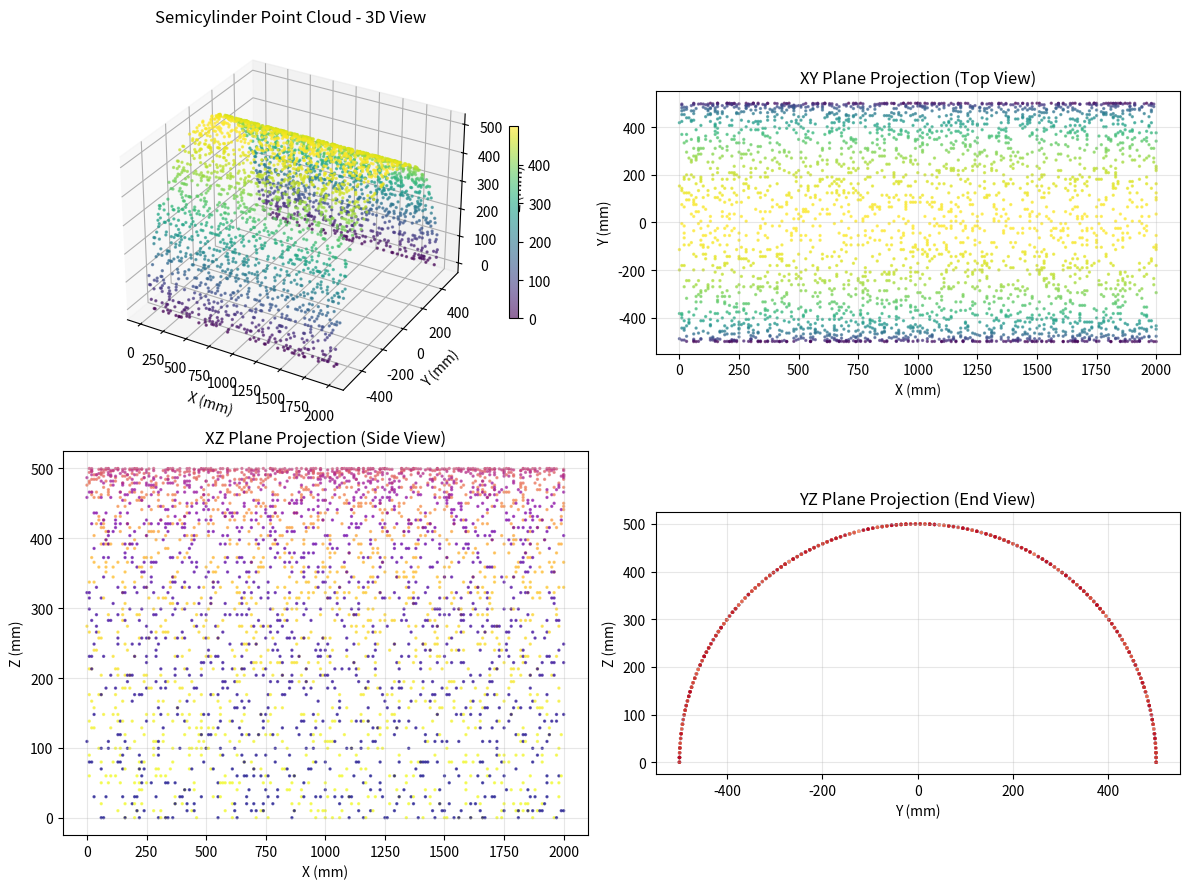

Generate this figure with matplotlib:
#!/usr/bin/env python3
# -*- coding: utf-8 -*-
"""
半圆柱体理论点云生成器

生成一个完美光滑的半圆柱体曲面点云数据：
- 长度: 2000mm (X轴)
- 直径: 1000mm (半径500mm)
- 采样间隔: 10mm
"""

import numpy as np
import csv
import matplotlib.pyplot as plt
from mpl_toolkits.mplot3d import Axes3D

def generate_semicylinder_pointcloud():
    """生成半圆柱体点云数据"""
    
    # 几何参数
    length = 2000.0      # 长度 2米 (mm)
    radius = 500.0       # 半径 500mm (直径1米)
    step = 10.0          # 采样间隔 10mm
    
    # 计算采样点数
    x_points = int(length / step) + 1
    theta_points = int(np.pi * radius / step) + 1  # 半圆弧长对应的点数
    
    print(f"Generating semicylinder point cloud...")
    print(f"Length: {length}mm, Radius: {radius}mm, Step: {step}mm")
    print(f"Points: {x_points} x {theta_points} = {x_points * theta_points} total points")
    
    # 生成点云数据
    points = []
    
    for i in range(x_points):
        x = i * step  # X坐标
        
        for j in range(theta_points):
            theta = j * np.pi / (theta_points - 1)  # 角度从0到π
            
            # 半圆柱体参数方程
            y = radius * np.cos(theta)  # Y坐标
            z = radius * np.sin(theta)  # Z坐标
            
            points.append([x, y, z])
    
    return points

def save_pointcloud(points, filename="data/semicylinder_pointcloud.csv"):
    """保存点云数据到CSV文件"""
    
    import os
    
    # 确保data目录存在
    os.makedirs(os.path.dirname(filename), exist_ok=True)
    
    print(f"Saving {len(points)} points to {filename}...")
    
    with open(filename, 'w', newline='', encoding='utf-8') as csvfile:
        writer = csv.writer(csvfile)
        
        # 写入CSV头部（只包含x,y,z坐标）
        writer.writerow(['x_mm', 'y_mm', 'z_mm'])
        
        # 写入数据（只写x,y,z坐标）
        for point in points:
            writer.writerow([f"{point[0]:.3f}", f"{point[1]:.3f}", f"{point[2]:.3f}"])
    
    print(f"Point cloud saved successfully!")

def plot_pointcloud(points, sample_ratio=0.1):
    """绘制3D点云图形"""
    
    print(f"Creating 3D visualization...")
    
    # 为了提高显示性能，对点云进行采样
    if len(points) > 2000:
        sample_size = max(1000, int(len(points) * sample_ratio))
        indices = np.random.choice(len(points), sample_size, replace=False)
        sampled_points = [points[i] for i in sorted(indices)]
        print(f"Sampling {len(sampled_points)} points from {len(points)} total points")
    else:
        sampled_points = points
    
    # 提取坐标
    x_coords = [p[0] for p in sampled_points]
    y_coords = [p[1] for p in sampled_points] 
    z_coords = [p[2] for p in sampled_points]
    
    # 创建3D图形
    fig = plt.figure(figsize=(12, 9))
    
    # 3D散点图
    ax1 = fig.add_subplot(221, projection='3d')
    scatter = ax1.scatter(x_coords, y_coords, z_coords, 
                         c=z_coords, cmap='viridis', s=2, alpha=0.6)
    ax1.set_xlabel('X (mm)')
    ax1.set_ylabel('Y (mm)')
    ax1.set_zlabel('Z (mm)')
    ax1.set_title('Semicylinder Point Cloud - 3D View')
    fig.colorbar(scatter, ax=ax1, shrink=0.5)
    
    # XY平面投影 (顶视图)
    ax2 = fig.add_subplot(222)
    ax2.scatter(x_coords, y_coords, c=z_coords, cmap='viridis', s=2, alpha=0.6)
    ax2.set_xlabel('X (mm)')
    ax2.set_ylabel('Y (mm)')
    ax2.set_title('XY Plane Projection (Top View)')
    ax2.grid(True, alpha=0.3)
    ax2.set_aspect('equal')
    
    # XZ平面投影 (侧视图)
    ax3 = fig.add_subplot(223)
    ax3.scatter(x_coords, z_coords, c=y_coords, cmap='plasma', s=2, alpha=0.6)
    ax3.set_xlabel('X (mm)')
    ax3.set_ylabel('Z (mm)') 
    ax3.set_title('XZ Plane Projection (Side View)')
    ax3.grid(True, alpha=0.3)
    
    # YZ平面投影 (端视图)
    ax4 = fig.add_subplot(224)
    ax4.scatter(y_coords, z_coords, c=x_coords, cmap='coolwarm', s=2, alpha=0.6)
    ax4.set_xlabel('Y (mm)')
    ax4.set_ylabel('Z (mm)')
    ax4.set_title('YZ Plane Projection (End View)')
    ax4.grid(True, alpha=0.3)
    ax4.set_aspect('equal')
    
    plt.tight_layout()
    
    # 确保figures目录存在
    import os
    os.makedirs('figures', exist_ok=True)
    
    # 保存图像
    plt.savefig('figures/semicylinder_pointcloud.png', dpi=300, bbox_inches='tight')
    print("3D visualization saved as: figures/semicylinder_pointcloud.png")

    # 显示图形
    plt.show()

def main():
    """主函数"""
    print("=" * 50)
    print("Semicylinder Point Cloud Generator")
    print("=" * 50)
    
    # 生成点云
    points = generate_semicylinder_pointcloud()
    
    # 保存数据
    save_pointcloud(points)
    
    # 绘制3D可视化
    plot_pointcloud(points)
    
    # 显示统计信息
    x_coords = [p[0] for p in points]
    y_coords = [p[1] for p in points]
    z_coords = [p[2] for p in points]
    
    print("\nPoint Cloud Statistics:")
    print(f"Total points: {len(points)}")
    print(f"X range: {min(x_coords):.1f} to {max(x_coords):.1f} mm")
    print(f"Y range: {min(y_coords):.1f} to {max(y_coords):.1f} mm")
    print(f"Z range: {min(z_coords):.1f} to {max(z_coords):.1f} mm")
    print("\nOutput file: data/semicylinder_pointcloud.csv")
    print("Done!")

if __name__ == "__main__":
    main()
